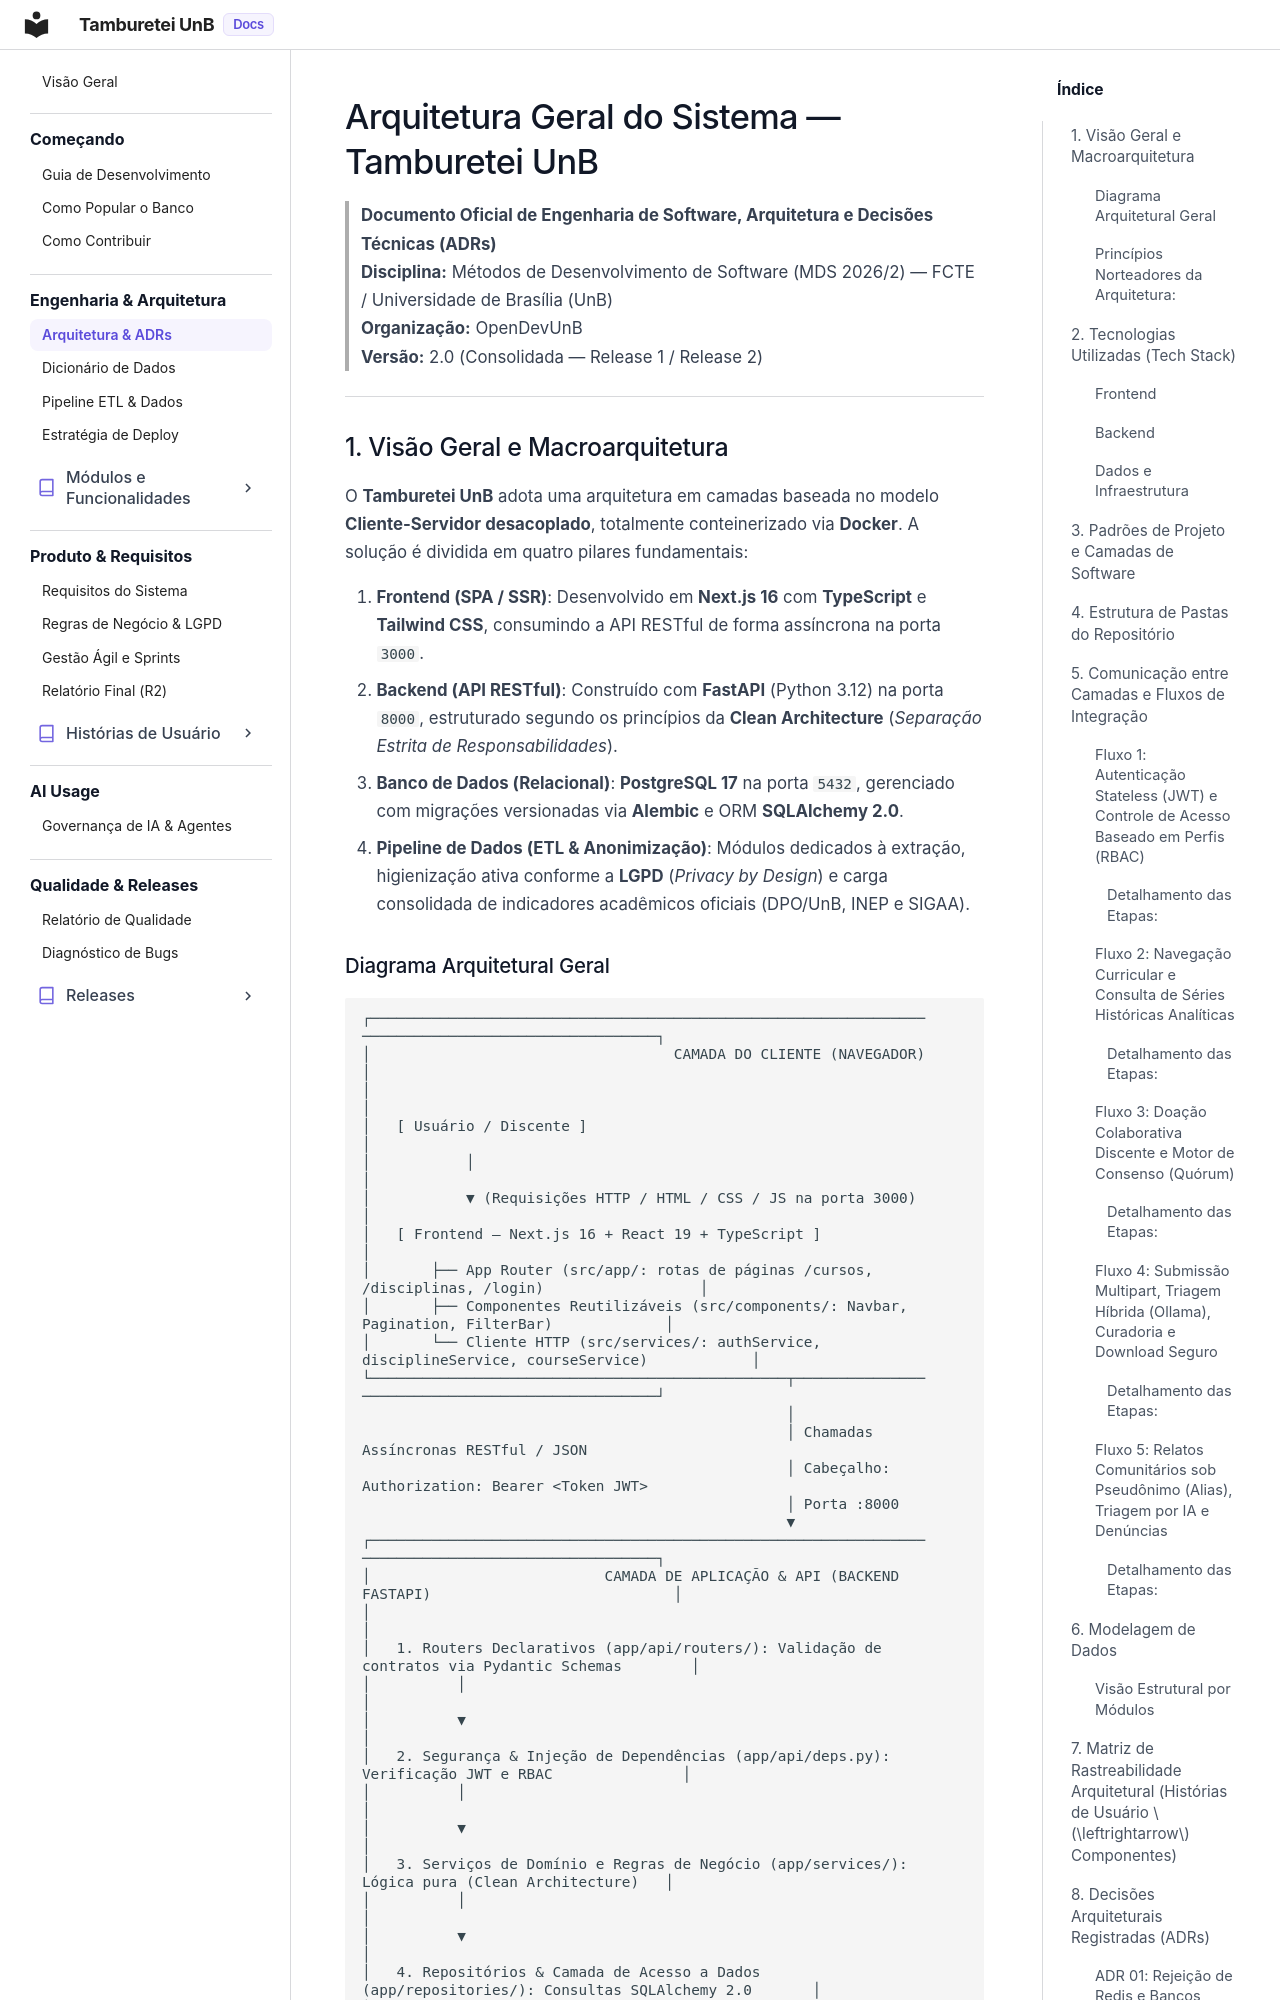

repository: unb-mds/2026-02-TambureteiUnB · page: engenharia/arquitetura/index.html · generator: mkdocs

# Arquitetura Geral do Sistema — Tamburetei UnB

> **Documento Oficial de Engenharia de Software, Arquitetura e Decisões Técnicas (ADRs)**  
> **Disciplina:** Métodos de Desenvolvimento de Software (MDS 2026/2) — FCTE / Universidade de Brasília (UnB)  
> **Organização:** OpenDevUnB  
> **Versão:** 2.0 (Consolidada — Release 1 / Release 2)

---

## 1. Visão Geral e Macroarquitetura

O **Tamburetei UnB** adota uma arquitetura em camadas baseada no modelo **Cliente-Servidor desacoplado**, totalmente conteinerizado via **Docker**. A solução é dividida em quatro pilares fundamentais:

1. **Frontend (SPA / SSR)**: Desenvolvido em **Next.js 16** com **TypeScript** e **Tailwind CSS**, consumindo a API RESTful de forma assíncrona na porta `3000`.
2. **Backend (API RESTful)**: Construído com **FastAPI** (Python 3.12) na porta `8000`, estruturado segundo os princípios da **Clean Architecture** (*Separação Estrita de Responsabilidades*).
3. **Banco de Dados (Relacional)**: **PostgreSQL 17** na porta `5432`, gerenciado com migrações versionadas via **Alembic** e ORM **SQLAlchemy 2.0**.
4. **Pipeline de Dados (ETL & Anonimização)**: Módulos dedicados à extração, higienização ativa conforme a **LGPD** (*Privacy by Design*) e carga consolidada de indicadores acadêmicos oficiais (DPO/UnB, INEP e SIGAA).
